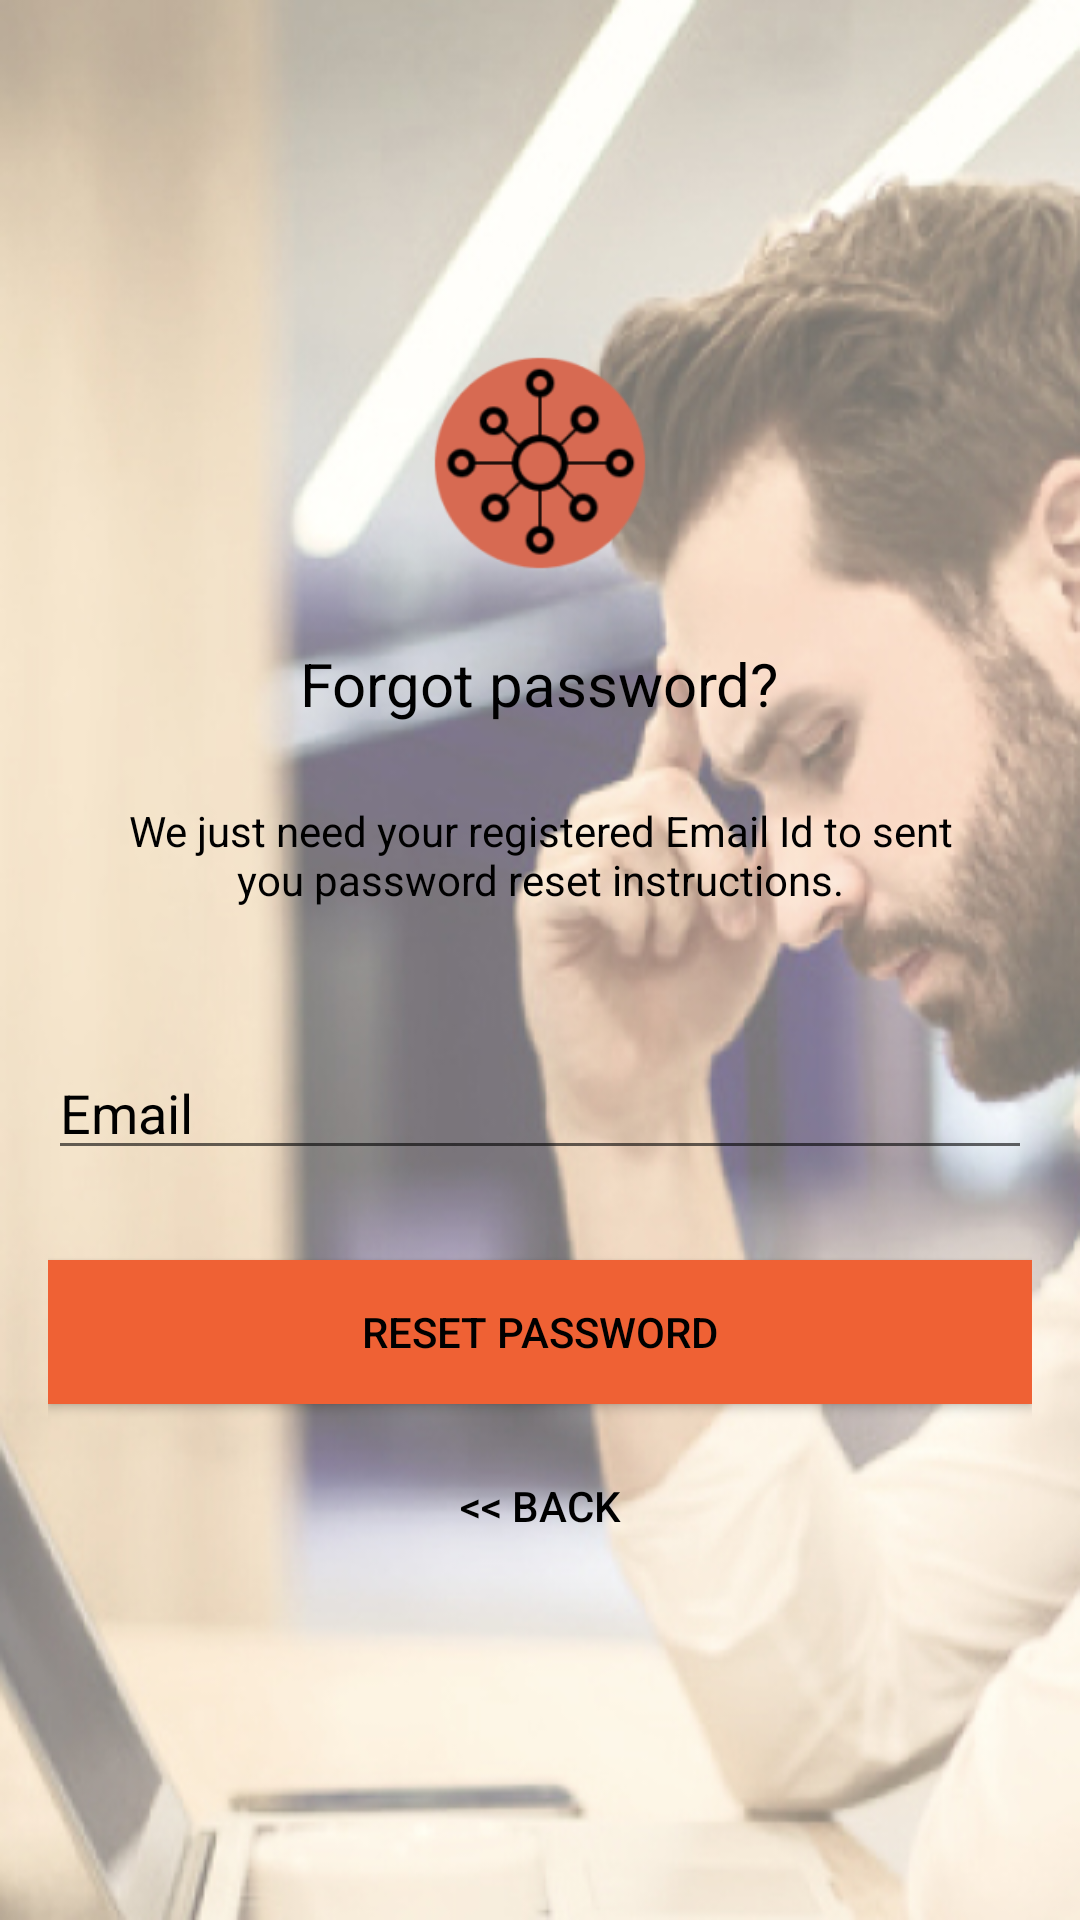

Produce the Android XML layout that renders to this screen, including the resource entries it uses.
<!-- AndroidManifest.xml: application theme AppTheme -->
<!-- res/layout/activity_reset_password.xml -->
<?xml version="1.0" encoding="utf-8"?>
<android.support.constraint.ConstraintLayout xmlns:android="http://schemas.android.com/apk/res/android"
    xmlns:app="http://schemas.android.com/apk/res-auto"
    xmlns:tools="http://schemas.android.com/tools"
    android:layout_width="match_parent"
    android:layout_height="match_parent"
    android:background="@drawable/reset_password"
    tools:context=".AccountActivity.ResetPasswordActivity">

    <LinearLayout
        android:layout_width="fill_parent"
        android:layout_height="wrap_content"
        android:layout_marginTop="8dp"
        android:layout_marginBottom="8dp"
        android:gravity="center"
        android:orientation="vertical"
        android:padding="@dimen/activity_horizontal_margin"
        app:layout_constraintBottom_toBottomOf="parent"
        app:layout_constraintTop_toTopOf="parent"
        tools:layout_editor_absoluteX="0dp">


        <ImageView
            android:layout_width="@dimen/logo_w_h"
            android:layout_height="@dimen/logo_w_h"
            android:layout_gravity="center_horizontal"
            android:layout_marginBottom="10dp"
            android:contentDescription=""
            android:src="@mipmap/ic_launcher"
            tools:ignore="ContentDescription" />

        <TextView
            android:layout_width="wrap_content"
            android:layout_height="wrap_content"
            android:layout_gravity="center_horizontal"
            android:padding="10dp"
            android:text="@string/lbl_forgot_password"
            android:textColor="@android:color/black"
            android:textSize="20dp"
            tools:ignore="SpUsage" />

        <TextView
            android:layout_width="wrap_content"
            android:layout_height="wrap_content"
            android:layout_marginBottom="10dp"
            android:gravity="center_horizontal"
            android:padding="@dimen/activity_horizontal_margin"
            android:text="@string/forgot_password_msg"
            android:textColor="@android:color/black"
            android:textSize="14sp" />


        <EditText
            android:id="@+id/email"
            android:layout_width="match_parent"
            android:layout_height="wrap_content"
            android:layout_marginTop="20dp"
            android:layout_marginBottom="10dp"
            android:hint="@string/hint_email"
            android:inputType="textEmailAddress"
            android:textColor="@android:color/black"
            android:textColorHint="@android:color/black" />


        

        <Button
            android:id="@+id/btn_reset_password"
            android:layout_width="fill_parent"
            android:layout_height="wrap_content"
            android:layout_marginTop="20dip"
            android:background="@color/colorPrimary"
            android:text="@string/btn_reset_password"
            android:textColor="@android:color/black" />

        <Button
            android:id="@+id/btn_back"
            android:layout_width="wrap_content"
            android:layout_height="wrap_content"
            android:layout_marginTop="10dp"
            android:background="@null"
            android:text="@string/btn_back"
            android:textColor="#000000" />

    </LinearLayout>

    <ProgressBar
        android:id="@+id/progressBar"
        android:layout_width="30dp"
        android:layout_height="30dp"
        android:layout_gravity="center|bottom"
        android:layout_marginBottom="20dp"
        android:visibility="gone" />


</android.support.constraint.ConstraintLayout>
<!-- resources referenced by this layout -->
<resources>
  <color name="colorPrimary">#EF6134</color>
  <dimen name="activity_horizontal_margin">16dp</dimen>
  <dimen name="logo_w_h">80dp</dimen>
  <!-- drawable reset_password: jpg bitmap (drawable, 101830 bytes) -->
  <!-- mipmap ic_launcher: png bitmap (mipmap-hdpi, 3477 bytes) -->
  <string name="btn_back">&lt;&lt; Back</string>
  <string name="btn_reset_password">Reset Password</string>
  <string name="forgot_password_msg">We just need your registered Email Id to sent you password reset instructions.</string>
  <string name="hint_email">Email</string>
  <string name="lbl_forgot_password">Forgot password?</string>
  <style name="AppTheme" parent="Theme.AppCompat.Light.NoActionBar">
          
  
          <item name="colorPrimary">@color/colorPrimary</item>
          <item name="colorPrimaryDark">@color/colorPrimaryDark</item>
          <item name="colorAccent">@color/colorAccent</item>
      </style>
  <color name="colorPrimaryDark">#555959</color>
  <color name="colorAccent">#EF6134</color> //#ffffff
</resources>
